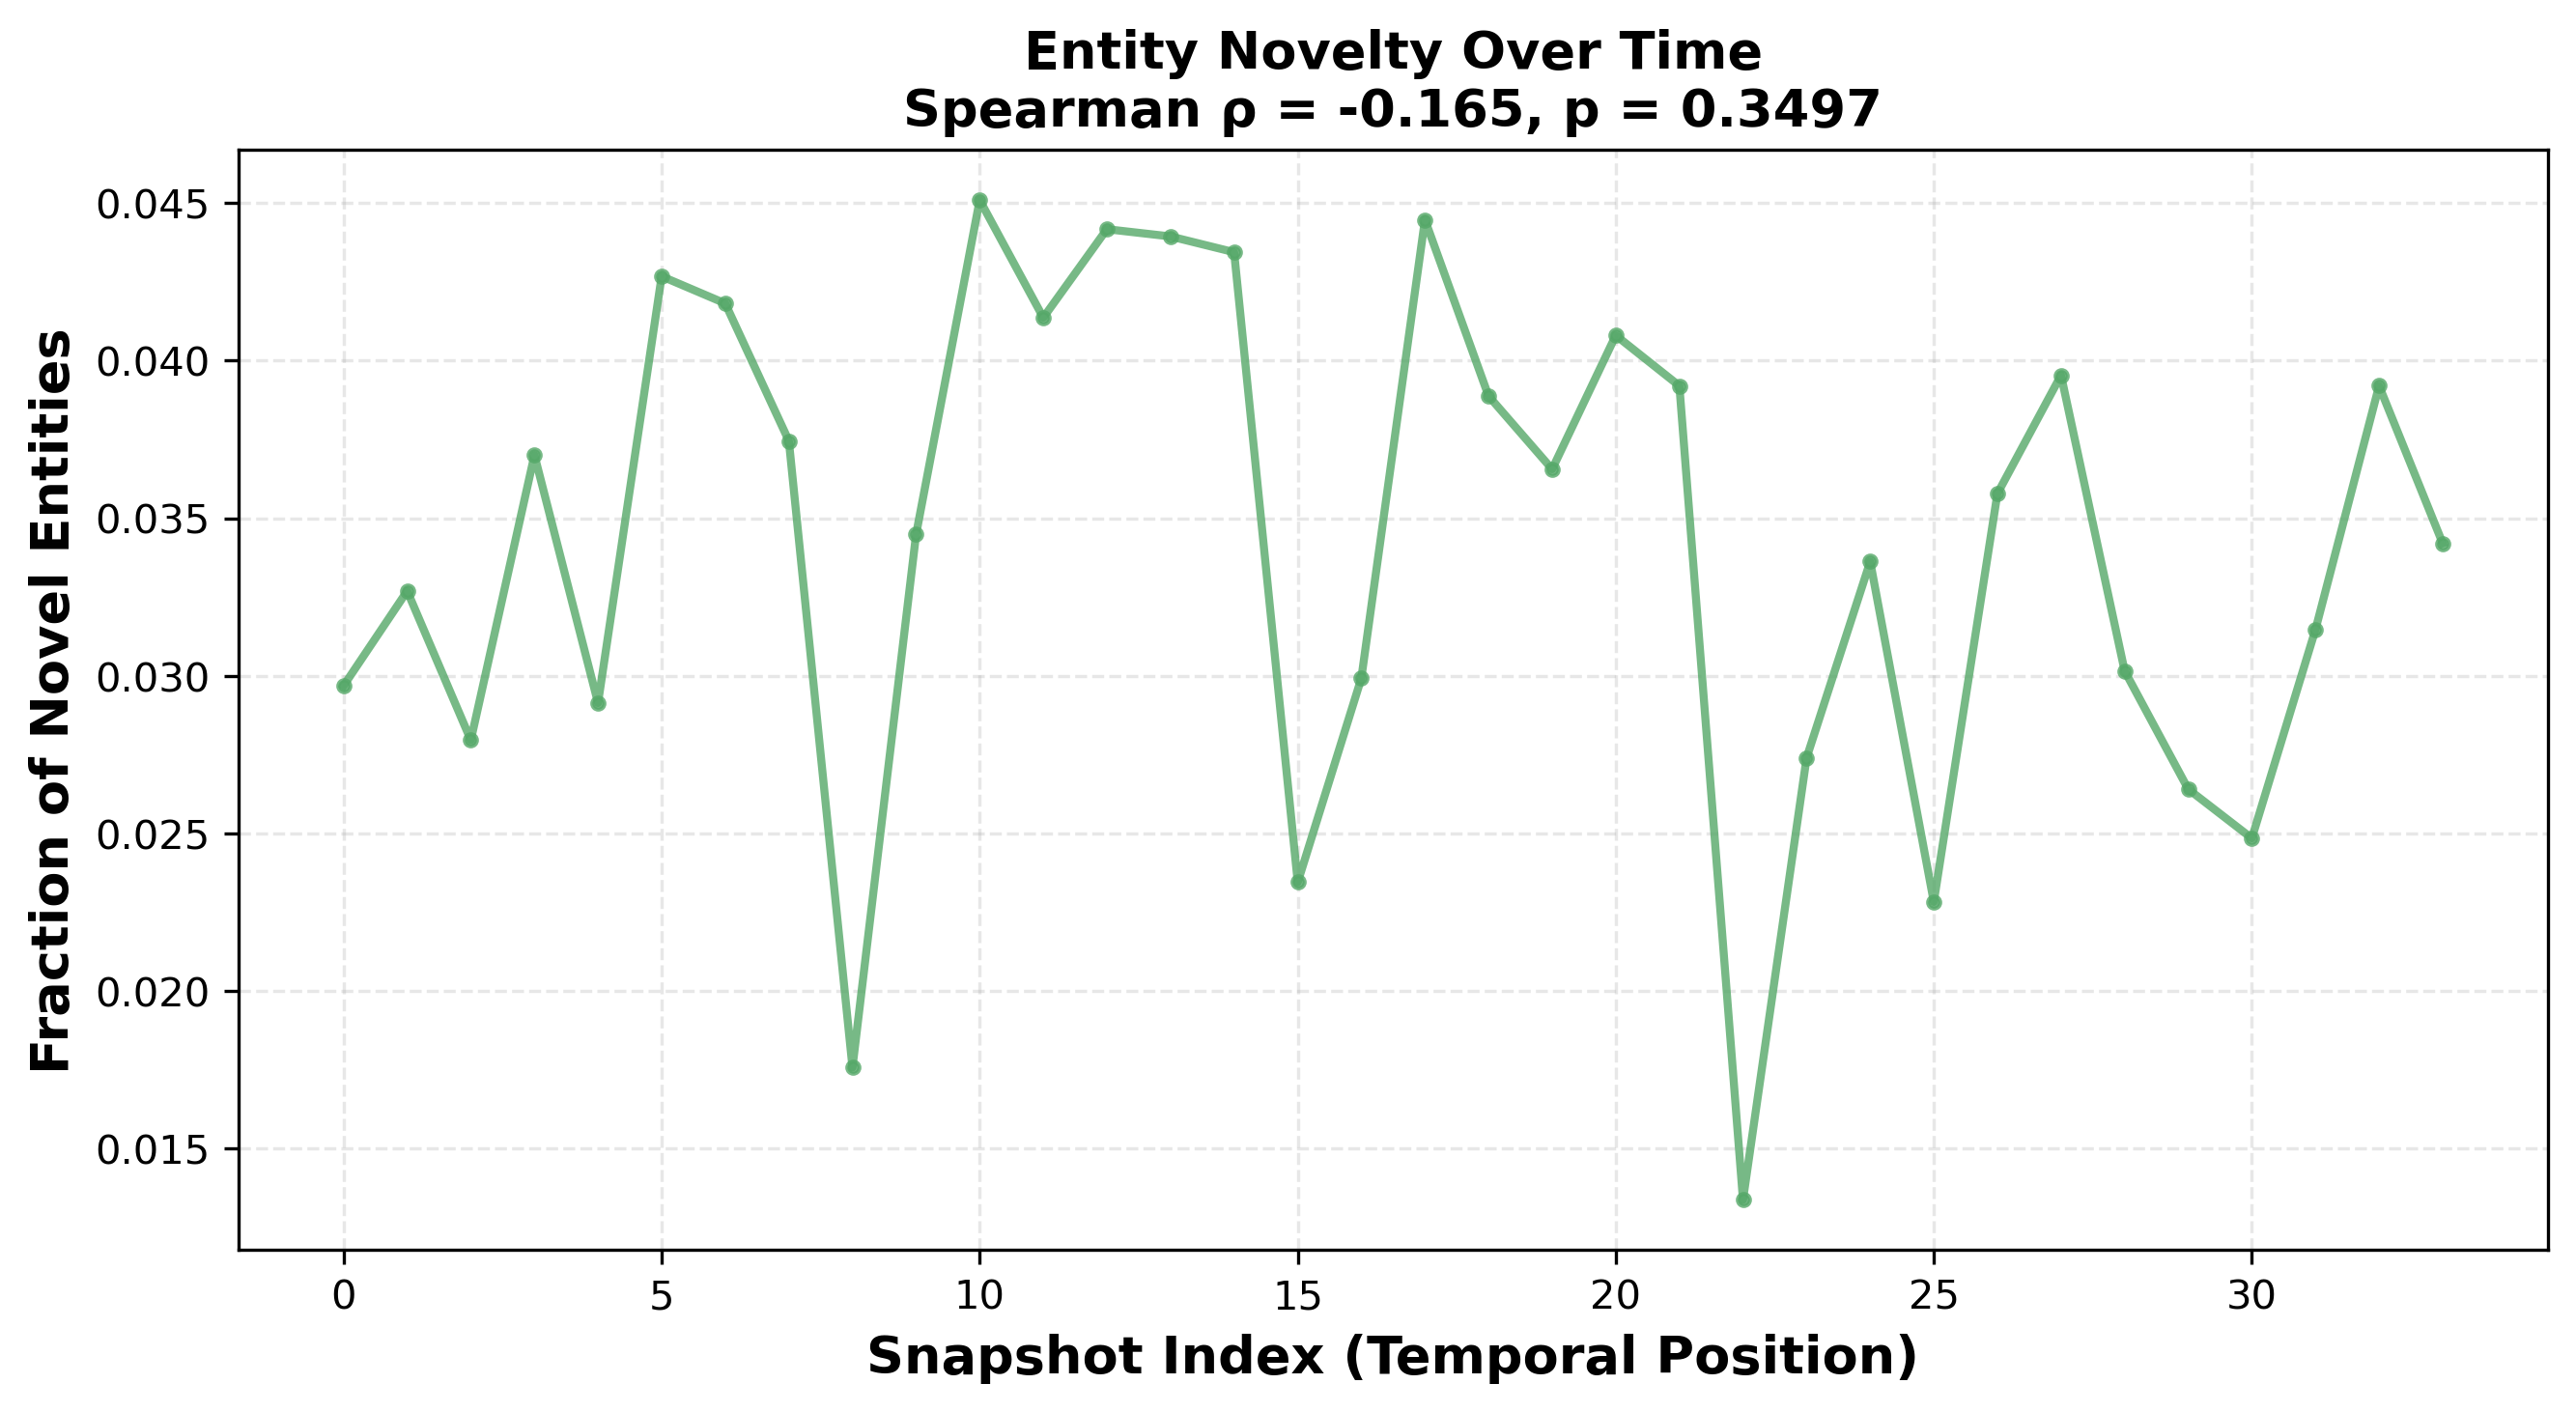

The data file committed next to this chart (first rows):
snapshot_index, novelty_fraction, num_entities, num_novel
0, 0.02968, 977, 29
1, 0.03269, 673, 22
2, 0.02796, 608, 17
3, 0.037, 1000, 37
4, 0.02914, 1064, 31
5, 0.04267, 1078, 46
6, 0.04181, 1148, 48
7, 0.03745, 988, 37
8, 0.01757, 626, 11
9, 0.03448, 638, 22
10, 0.04509, 998, 45
11, 0.04136, 1088, 45
12, 0.04417, 1200, 53
13, 0.04394, 1138, 50
14, 0.04344, 1059, 46
15, 0.02345, 597, 14
16, 0.02992, 635, 19
17, 0.04447, 1057, 47
18, 0.03888, 1209, 47
19, 0.03655, 1149, 42
20, 0.0408, 1103, 45
21, 0.0392, 1046, 41
22, 0.01337, 673, 9
23, 0.0274, 584, 16
24, 0.03362, 1041, 35
25, 0.02283, 1139, 26
26, 0.03578, 1118, 40
27, 0.03953, 1113, 44
28, 0.03016, 1028, 31
29, 0.0264, 606, 16
30, 0.02484, 644, 16
31, 0.03147, 1017, 32
32, 0.0392, 1097, 43
33, 0.0342, 1111, 38
